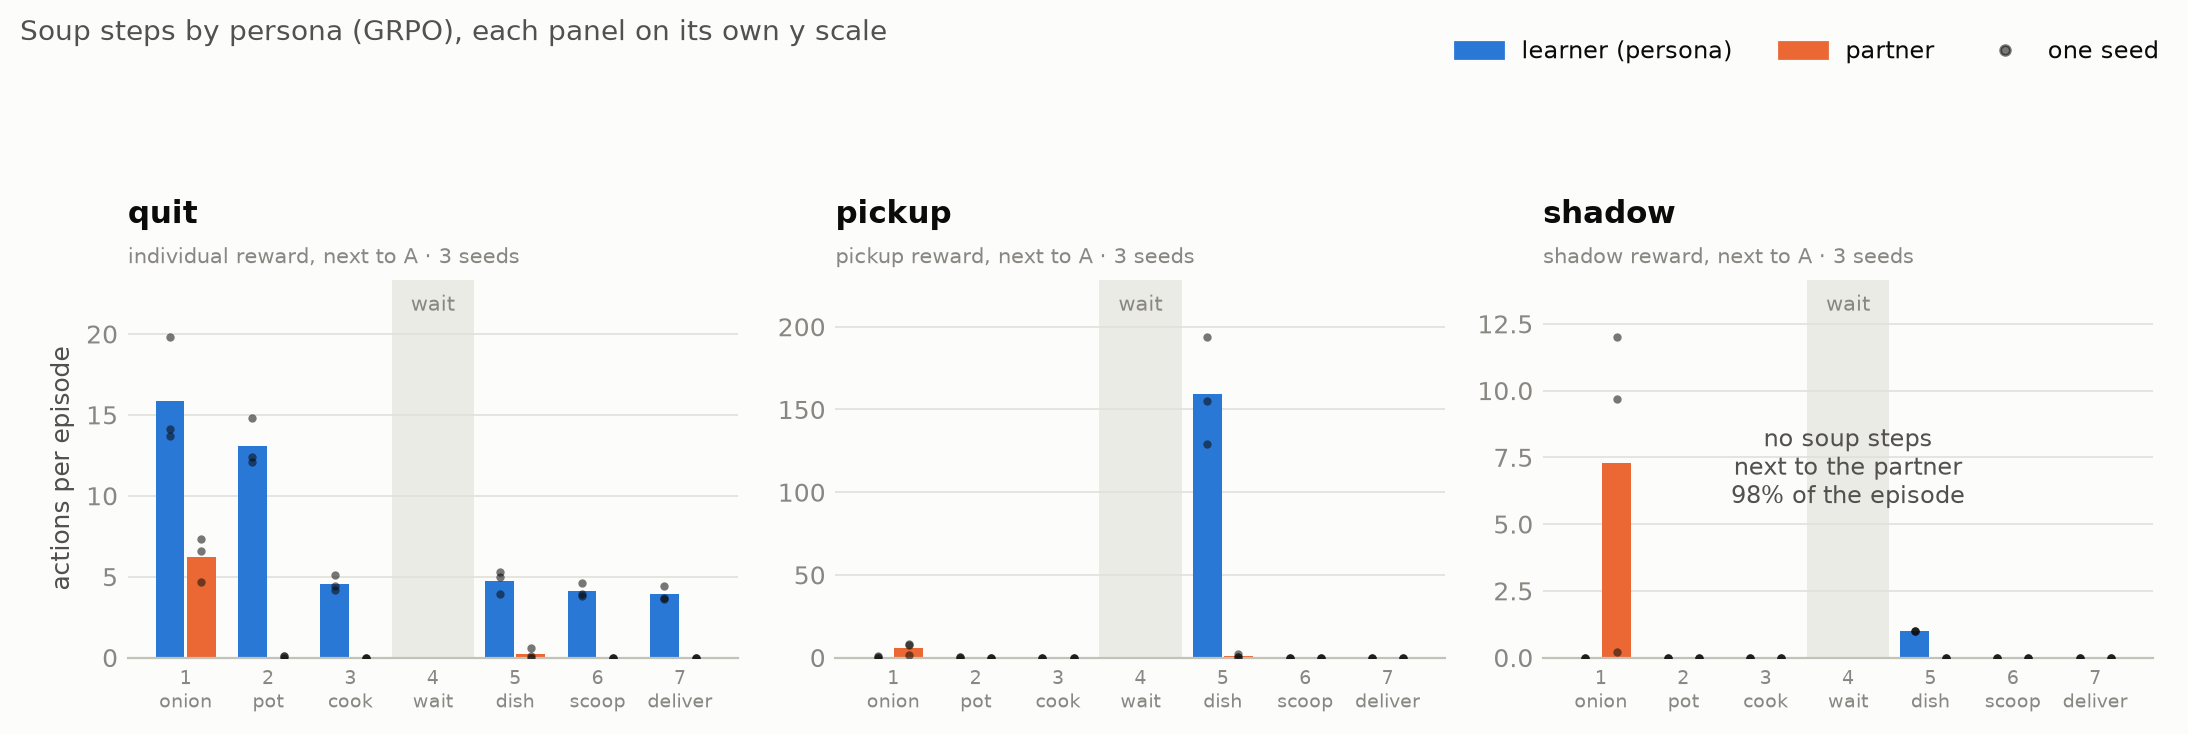

The table this chart was drawn from, first rows:
persona, checkpoint, seed, step, learner, partner, near_frac
quit, grpo_individual_ckpt-grpo_team_greedy_s0…, 0, 1, 13.7, 4.7, 0.3483
quit, grpo_individual_ckpt-grpo_team_greedy_s0…, 0, 2, 12.1, 0.0, 0.3483
quit, grpo_individual_ckpt-grpo_team_greedy_s0…, 0, 3, 4.2, 0.0, 0.3483
quit, grpo_individual_ckpt-grpo_team_greedy_s0…, 0, 5, 3.9, 0.0, 0.3483
quit, grpo_individual_ckpt-grpo_team_greedy_s0…, 0, 6, 3.9, 0.0, 0.3483
quit, grpo_individual_ckpt-grpo_team_greedy_s0…, 0, 7, 3.6, 0.0, 0.3483
quit, grpo_individual_ckpt-grpo_team_greedy_s0…, 1, 1, 19.8, 7.3, 0.386
quit, grpo_individual_ckpt-grpo_team_greedy_s0…, 1, 2, 14.8, 0.1, 0.386
quit, grpo_individual_ckpt-grpo_team_greedy_s0…, 1, 3, 5.1, 0.0, 0.386
quit, grpo_individual_ckpt-grpo_team_greedy_s0…, 1, 5, 5.3, 0.6, 0.386
quit, grpo_individual_ckpt-grpo_team_greedy_s0…, 1, 6, 4.6, 0.0, 0.386
quit, grpo_individual_ckpt-grpo_team_greedy_s0…, 1, 7, 4.4, 0.0, 0.386
quit, grpo_individual_ckpt-grpo_team_greedy_s0…, 2, 1, 14.1, 6.6, 0.4267
quit, grpo_individual_ckpt-grpo_team_greedy_s0…, 2, 2, 12.4, 0.1, 0.4267
quit, grpo_individual_ckpt-grpo_team_greedy_s0…, 2, 3, 4.4, 0.0, 0.4267
quit, grpo_individual_ckpt-grpo_team_greedy_s0…, 2, 5, 5.0, 0.1, 0.4267
quit, grpo_individual_ckpt-grpo_team_greedy_s0…, 2, 6, 3.8, 0.0, 0.4267
quit, grpo_individual_ckpt-grpo_team_greedy_s0…, 2, 7, 3.7, 0.0, 0.4267
pickup, grpo_pickup_ckpt-grpo_team_greedy_s0_s0.…, 0, 1, 0.6, 1.5, 0.08575
pickup, grpo_pickup_ckpt-grpo_team_greedy_s0_s0.…, 0, 2, 0.1, 0.0, 0.08575
pickup, grpo_pickup_ckpt-grpo_team_greedy_s0_s0.…, 0, 3, 0.0, 0.0, 0.08575
pickup, grpo_pickup_ckpt-grpo_team_greedy_s0_s0.…, 0, 5, 155.1, 0.3, 0.08575
pickup, grpo_pickup_ckpt-grpo_team_greedy_s0_s0.…, 0, 6, 0.0, 0.0, 0.08575
pickup, grpo_pickup_ckpt-grpo_team_greedy_s0_s0.…, 0, 7, 0.0, 0.0, 0.08575
pickup, grpo_pickup_ckpt-grpo_team_greedy_s0_s1.…, 1, 1, 0.0, 8.2, 0.1615
pickup, grpo_pickup_ckpt-grpo_team_greedy_s0_s1.…, 1, 2, 0.0, 0.0, 0.1615
pickup, grpo_pickup_ckpt-grpo_team_greedy_s0_s1.…, 1, 3, 0.0, 0.0, 0.1615
pickup, grpo_pickup_ckpt-grpo_team_greedy_s0_s1.…, 1, 5, 193.7, 2.0, 0.1615
pickup, grpo_pickup_ckpt-grpo_team_greedy_s0_s1.…, 1, 6, 0.0, 0.0, 0.1615
pickup, grpo_pickup_ckpt-grpo_team_greedy_s0_s1.…, 1, 7, 0.0, 0.0, 0.1615
pickup, grpo_pickup_ckpt-grpo_team_greedy_s0_s2.…, 2, 1, 0.8, 7.9, 0.141
pickup, grpo_pickup_ckpt-grpo_team_greedy_s0_s2.…, 2, 2, 0.2, 0.0, 0.141
pickup, grpo_pickup_ckpt-grpo_team_greedy_s0_s2.…, 2, 3, 0.0, 0.0, 0.141
pickup, grpo_pickup_ckpt-grpo_team_greedy_s0_s2.…, 2, 5, 129.0, 0.1, 0.141
pickup, grpo_pickup_ckpt-grpo_team_greedy_s0_s2.…, 2, 6, 0.0, 0.0, 0.141
pickup, grpo_pickup_ckpt-grpo_team_greedy_s0_s2.…, 2, 7, 0.0, 0.0, 0.141
shadow, grpo_shadow_ckpt-grpo_team_greedy_s0_s0.…, 0, 1, 0.0, 9.7, 0.9855
shadow, grpo_shadow_ckpt-grpo_team_greedy_s0_s0.…, 0, 2, 0.0, 0.0, 0.9855
shadow, grpo_shadow_ckpt-grpo_team_greedy_s0_s0.…, 0, 3, 0.0, 0.0, 0.9855
shadow, grpo_shadow_ckpt-grpo_team_greedy_s0_s0.…, 0, 5, 1.0, 0.0, 0.9855
shadow, grpo_shadow_ckpt-grpo_team_greedy_s0_s0.…, 0, 6, 0.0, 0.0, 0.9855
shadow, grpo_shadow_ckpt-grpo_team_greedy_s0_s0.…, 0, 7, 0.0, 0.0, 0.9855
shadow, grpo_shadow_ckpt-grpo_team_greedy_s0_s1.…, 1, 1, 0.0, 0.2, 0.9788
shadow, grpo_shadow_ckpt-grpo_team_greedy_s0_s1.…, 1, 2, 0.0, 0.0, 0.9788
shadow, grpo_shadow_ckpt-grpo_team_greedy_s0_s1.…, 1, 3, 0.0, 0.0, 0.9788
shadow, grpo_shadow_ckpt-grpo_team_greedy_s0_s1.…, 1, 5, 1.0, 0.0, 0.9788
shadow, grpo_shadow_ckpt-grpo_team_greedy_s0_s1.…, 1, 6, 0.0, 0.0, 0.9788
shadow, grpo_shadow_ckpt-grpo_team_greedy_s0_s1.…, 1, 7, 0.0, 0.0, 0.9788
shadow, grpo_shadow_ckpt-grpo_team_greedy_s0_s2.…, 2, 1, 0.0, 12.0, 0.9883
shadow, grpo_shadow_ckpt-grpo_team_greedy_s0_s2.…, 2, 2, 0.0, 0.0, 0.9883
shadow, grpo_shadow_ckpt-grpo_team_greedy_s0_s2.…, 2, 3, 0.0, 0.0, 0.9883
shadow, grpo_shadow_ckpt-grpo_team_greedy_s0_s2.…, 2, 5, 1.0, 0.0, 0.9883
shadow, grpo_shadow_ckpt-grpo_team_greedy_s0_s2.…, 2, 6, 0.0, 0.0, 0.9883
shadow, grpo_shadow_ckpt-grpo_team_greedy_s0_s2.…, 2, 7, 0.0, 0.0, 0.9883
